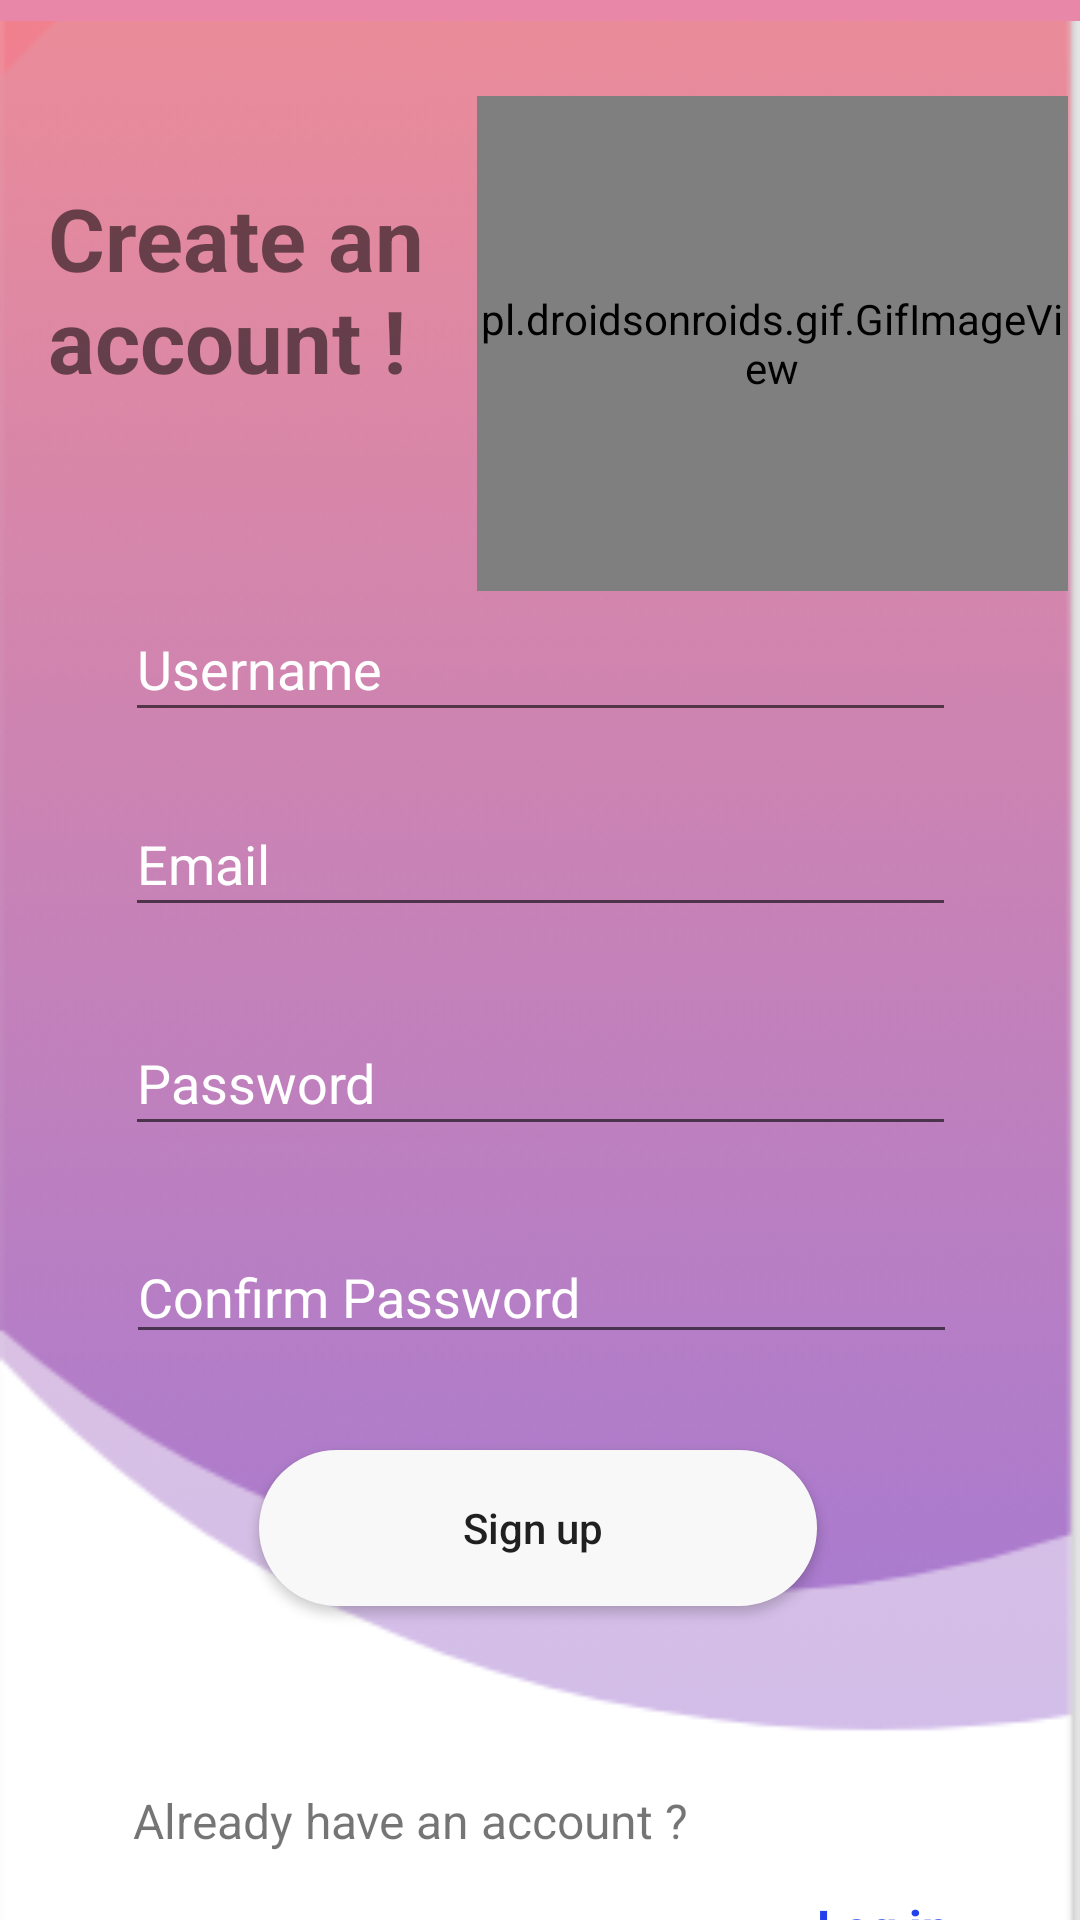

Layout XML and referenced resources for this Android screen:
<!-- AndroidManifest.xml: application theme Theme.TimeTableDimo -->
<!-- res/layout/activity_registeration.xml -->
<?xml version="1.0" encoding="utf-8"?>
<androidx.constraintlayout.widget.ConstraintLayout xmlns:android="http://schemas.android.com/apk/res/android"
    xmlns:app="http://schemas.android.com/apk/res-auto"
    xmlns:tools="http://schemas.android.com/tools"
    android:layout_width="match_parent"
    android:layout_height="match_parent"
    android:background="@drawable/back"
    tools:context=".Registeration">

    <pl.droidsonroids.gif.GifImageView
        android:id="@+id/gifbooks"
        android:layout_width="197dp"
        android:layout_height="165dp"
        android:layout_marginTop="32dp"
        android:layout_marginEnd="4dp"
        android:src="@drawable/books"
        app:layout_constraintEnd_toEndOf="parent"
        app:layout_constraintTop_toTopOf="parent" />

    <TextView
        android:id="@+id/textView"
        android:layout_width="181dp"
        android:layout_height="103dp"
        android:layout_marginStart="16dp"
        android:layout_marginTop="60dp"
        android:text="Create an account !"
        android:textSize="29sp"
        android:textStyle="bold"
        app:layout_constraintStart_toStartOf="parent"
        app:layout_constraintTop_toTopOf="parent" />

    <EditText
        android:id="@+id/edt_username"
        android:layout_width="277dp"
        android:layout_height="45dp"
        android:layout_marginTop="36dp"
        android:ems="10"
        android:hint="Username"
        android:inputType="textPersonName"
        android:textColorHint="#FFFFFF"
        app:layout_constraintEnd_toEndOf="parent"
        app:layout_constraintStart_toStartOf="parent"
        app:layout_constraintTop_toBottomOf="@+id/textView" />

    <EditText
        android:id="@+id/edt_confirm_password"
        android:layout_width="277dp"
        android:layout_height="0dp"
        android:layout_marginTop="28dp"
        android:ems="10"
        android:hint="Confirm Password"
        android:inputType="textPersonName|textPassword"
        android:textColorHint="#FFFFFF"
        app:layout_constraintEnd_toEndOf="parent"
        app:layout_constraintHorizontal_bias="0.507"
        app:layout_constraintStart_toStartOf="parent"
        app:layout_constraintTop_toBottomOf="@+id/edt_password_signup" />

    <EditText
        android:id="@+id/edt_email_signup"
        android:layout_width="277dp"
        android:layout_height="45dp"
        android:layout_marginTop="20dp"
        android:ems="10"
        android:hint="Email"
        android:inputType="textPersonName"
        android:textColorHint="#FFFFFF"
        app:layout_constraintEnd_toEndOf="parent"
        app:layout_constraintStart_toStartOf="parent"
        app:layout_constraintTop_toBottomOf="@+id/edt_username" />

    <EditText
        android:id="@+id/edt_password_signup"
        android:layout_width="277dp"
        android:layout_height="45dp"
        android:layout_marginTop="28dp"
        android:ems="10"
        android:hint="Password"
        android:inputType="textPassword"
        android:textColorHint="#FFFFFF"
        app:layout_constraintEnd_toEndOf="parent"
        app:layout_constraintStart_toStartOf="parent"
        app:layout_constraintTop_toBottomOf="@+id/edt_email_signup" />

    <Button
        android:id="@+id/btn_signup"
        android:layout_width="186dp"
        android:layout_height="52dp"
        android:layout_marginTop="32dp"
        android:background="@drawable/btn_back"
        android:backgroundTint="#F8F8F8"
        android:inputType="text"
        android:text="Sign up "
        app:layout_constraintEnd_toEndOf="parent"
        app:layout_constraintHorizontal_bias="0.497"
        app:layout_constraintStart_toStartOf="parent"
        app:layout_constraintTop_toBottomOf="@+id/edt_confirm_password" />

    <TextView
        android:id="@+id/textView2"
        android:layout_width="265dp"
        android:layout_height="27dp"
        android:layout_marginTop="36dp"
        android:text="Already have an account ?   "
        android:textSize="16sp"
        app:layout_constraintBottom_toBottomOf="parent"
        app:layout_constraintEnd_toEndOf="parent"
        app:layout_constraintHorizontal_bias="0.465"
        app:layout_constraintStart_toStartOf="parent"
        app:layout_constraintTop_toBottomOf="@+id/btn_signup"
        app:layout_constraintVertical_bias="0.593" />

    <TextView
        android:id="@+id/tv_login"
        android:layout_width="wrap_content"
        android:layout_height="wrap_content"
        android:layout_marginStart="228dp"
        android:layout_marginTop="96dp"
        android:text="Log in "
        android:textColor="#2241EC"
        android:textSize="16sp"
        android:textStyle="normal|bold"
        app:guidelineUseRtl="true"
        app:layout_constraintStart_toStartOf="@+id/textView2"
        app:layout_constraintTop_toBottomOf="@+id/btn_signup" />

    <View
        android:id="@+id/view2"
        android:layout_width="385dp"
        android:layout_height="7dp"
        android:background="#E887A8"
        app:layout_constraintEnd_toEndOf="parent"
        app:layout_constraintStart_toStartOf="parent"
        app:layout_constraintTop_toTopOf="parent" />

</androidx.constraintlayout.widget.ConstraintLayout>
<!-- resources referenced by this layout -->
<resources>
  <!-- drawable back: png bitmap (drawable, 14518 bytes) -->
  <!-- drawable books: gif bitmap (drawable, 129900 bytes) -->
  <!-- drawable btn_back (drawable) -->
  <?xml version="1.0" encoding="utf-8"?>
  <shape xmlns:android="http://schemas.android.com/apk/res/android" android:shape="rectangle">
  
  
      <stroke android:color="@color/white" android:width="2dp"/>
      <solid android:color="@color/white"/>
      <corners android:radius="50dp"/>
  
  </shape>
  <style name="Theme.TimeTableDimo" parent="Theme.AppCompat.Light.NoActionBar">
          
          <item name="colorPrimary">#D35DD1</item>
          <item name="colorPrimaryVariant">#E887A8</item>
          <item name="colorOnPrimary">@color/white</item>
          
          <item name="colorSecondary">@color/teal_200</item>
          <item name="colorSecondaryVariant">@color/teal_700</item>
          <item name="colorOnSecondary">@color/black</item>
          
          <item name="android:statusBarColor" tools:targetApi="l">?attr/colorPrimaryVariant</item>
          
      </style>
  <color name="white">#FFFFFFFF</color>
  <color name="teal_200">#FF03DAC5</color>
  <color name="teal_700">#FF018786</color>
  <color name="black">#FF000000</color>
</resources>
